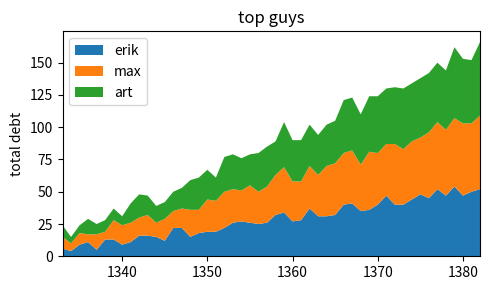

Here is the Python script that generated this plot:
import numpy as np
import matplotlib.pyplot as plt

a = np.arange(50)
b = np.random.randint(0, 10, size=(3, a.size))
y = 1333 + a

fig, ax = plt.subplots(figsize=(5,3))
ax.stackplot(y,a+b,labels=["erik","max","art"])
ax.set_title("top guys")
ax.legend(loc="upper left")
ax.set_ylabel("total debt")
ax.set_xlim(xmin=y[0], xmax=y[-1])
fig.tight_layout()
plt.show()